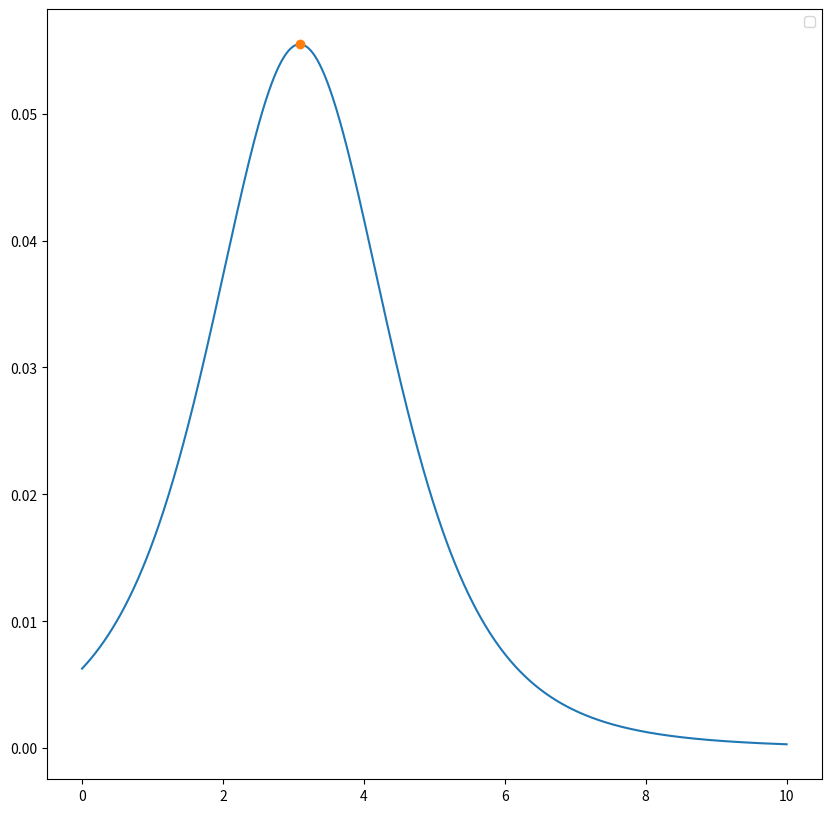
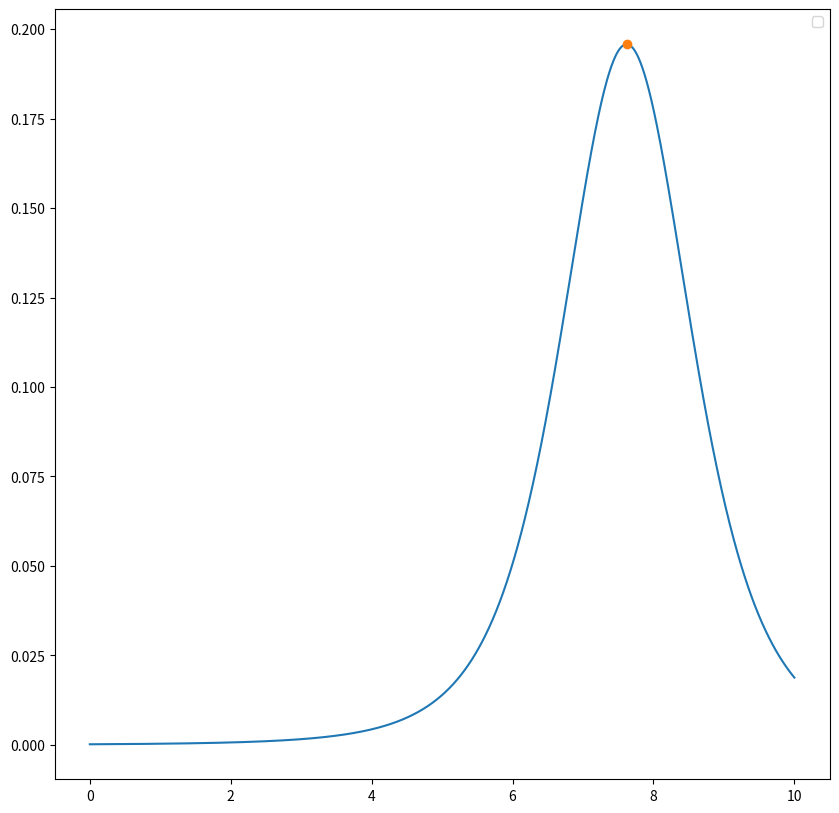
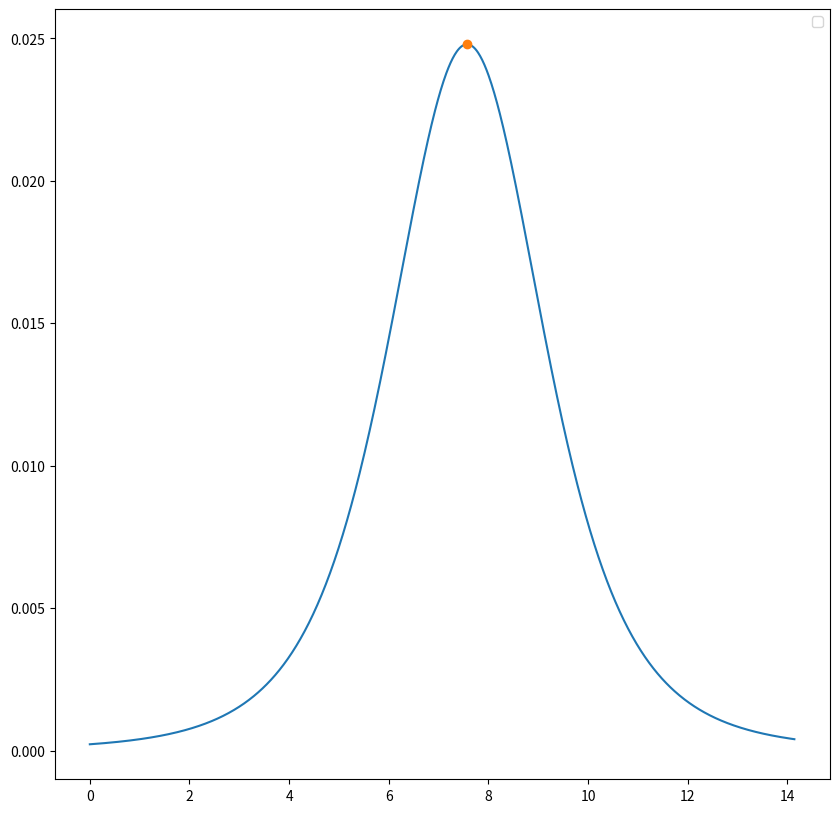
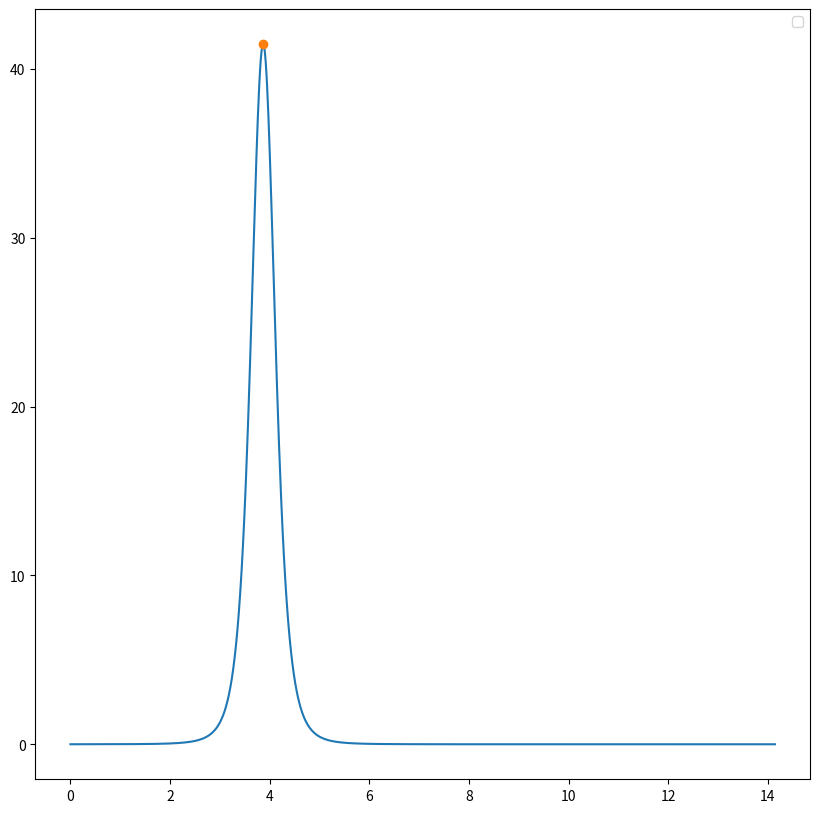
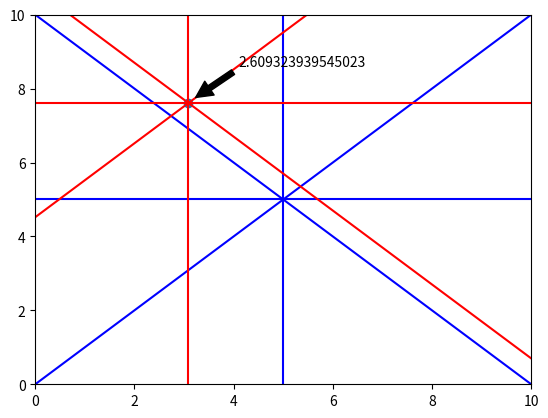

Here is the Python script that generated these plots, in order:
import math, numpy, random, matplotlib.pyplot as plt

def euclidean_distance(x, y):
    """Calculates the Euclidean distance between points x and y in R^2."""
    z = (y[0] - x[0], y[1] - x[1])
    dist_sq = z[0]**2 + z[1]**2
    dist = dist_sq**0.5
    return dist

def down_force(charges, bee_location):
    """Assuming moving along x-axis only for now."""
    total_force = 0
    for charge in charges:
        total_force += (charges[charge]*charge[1])/((bee_location-charge[0])**2 + charge[1]**2)**(5/2)
    return total_force

def generate_charges(N, plot = True):
    """Creates a dictionary of N point charge locations and their magnitudes,
    and visually plots them."""
    min_mag = 2 #Used to simplify scenario
    min_dist = 4 #Hopefully makes the peaks more distinct
    charges = {}
    for _ in range(N):
        
        magnitude = 0 
        while abs(magnitude) < min_mag: #If magnitude not large enough, generate a new one
            magnitude = (random.random()-0.5)*10

        keep_location = False
        while keep_location == False:
            x = random.random()*10 #Generate new locations until we keep it
            y = random.random()*10
            if not bool(charges) == True: #If there are no other locations, we keep
                keep_location = True
            else:
                keep_location = True
                for charge in charges: #If there are others, we check they are far enough away
                    if euclidean_distance(charge, (x, y)) < min_dist:
                        keep_location = False
        if keep_location == True:
            charges[(x,y)] = magnitude
        
    if plot == True:
        x = []   # Find locations
        y = []
        mag = []
        for charge in charges:
            x.append(charge[0])
            y.append(charge[1])
            mag.append(charges[charge])   # Find charges

        fig, ax = plt.subplots()
        plt.plot(x, y, 'o')
        for i in range(N):
            ax.annotate(mag[i], xy=(x[i]+0.1, y[i]+0.1), xytext=(x[i]+1, y[i]+1), 
                        arrowprops=dict(facecolor='black', shrink=0.05),
                        )
        plt.xlim(0, 10)
        plt.ylim(0, 10)
        plt.show()   # Plot charge locations and charges
    
    return charges


def max_locator(data, threshold):
    """Takes a list of data and a threshold and finds all the local maxima whose
    absolute value are greater than that threshold. Returns these data points."""
    maxima = [] #Initialise the maxima list
    
    if data[0] > data[1] and abs(data[0]) > threshold: #Checking if first point is a local maxima
        maxima.append(data[0]) #Appending that point        # and is over the threshold
    
    for i in range(1, len(data)-1):
        if data[i-1] < data[i] > data[i+1] and abs(data[i]) > threshold: 
            maxima.append(data[i]) #Check maxima and over threshold and append

    if data[-1] > data[-2] and abs(data[-1]) > threshold:
        maxima.append(data[-1]) #The same for last point
    
    return maxima



def fly_path(start, stop, charges, D):
    """Fly the path described and measure the force on the hair. 
    Notes the locations and sign of peaks and location of turning point (x1 + D)."""
    increments = 1000 #The number of increments
    dx = (stop[0]-start[0])/increments #Change in x
    dy = (stop[1]-start[1])/increments #Change in y
    path = [(start[0] + dx*i, start[1] + dy*i) for i in range(increments)] #The path flown
    length = euclidean_distance(start, stop) #The length of the path
    path_progress = [0 + i*(length/increments) for i in range(increments +1)]
    
    #Now we need to measure the downward force on the hair assuming the path is the x-axis
        #First, we need to translate and rotate the current points in space (charges)
        # to fit the new axis
        #So we find the angle of rotation (angle between x-axis and path)

    if stop[0] != start[0]:
        gradient = (stop[1]-start[1])/(stop[0]-start[0]) #How much y increase happens for unit x increase
    
    if stop[1] > start[1]: #Path going 'up'
        if stop[0] > start[0]:
            theta = math.atan(gradient)
        elif stop[0] == start[0]:
            theta = numpy.pi/2 #Avoid division by zero
        else:
            theta = math.atan(gradient) + numpy.pi

    elif stop[1] == start[1]: #Path running flat (horizontal)
        if stop[0] < start[0]:
            theta = numpy.pi #Ensure correct direction
        else:
            theta = 0

    else: #Path going 'down'
        if stop[0] > start[0]:
            theta = math.atan(gradient)
        elif stop[0] == start[0]:
            theta = 3*numpy.pi/2 #270 degree rotation to ensure correct direction
        else:
            theta = math.atan(gradient) + numpy.pi #Plus 180 to ensure direction correct

    h = 0 - start[0] #Difference in x from old origin to new origin
    k = 0 - start[1] #The same for y
        #Now, we formulate a transformation matrix
    transformation = numpy.array([[math.cos(-theta), -math.sin(-theta), h*math.cos(-theta) - k*math.sin(-theta)],
                                   [math.sin(-theta), math.cos(-theta), h*math.sin(-theta) + k*math.cos(-theta)],
                                    [0, 0, 1]]) #Transformation matrix
    inverse = numpy.linalg.inv(transformation) #The inverse matrix of the transformation matrix
        #Next, we apply the matrix
    new_charges = {}
    for charge in charges: #Need to put charges into position vectors
        charge_vector = numpy.array([charge[0], charge[1], 1]) #Old coordinates charge vector
        tran_ch_vec = (numpy.matmul(transformation, charge_vector)) #The transformed charge vector in new coordinates
        new_charges[(tran_ch_vec[0], tran_ch_vec[1])] = charges[charge] #New dictionary with updated coordinates

        #Finally, we can compute the downward forces acting on the hair
    forces = [abs(down_force(new_charges, x)) for x in path_progress] #A list of the absolute value of the 
                                                            # forces on the hair at each point along the path
    peak_vals = max_locator(forces, 0.001)

#TEMPORARILY REMOVED
    #We now need to find all the min/max points
        #l = forces #Copy forces
        #l = [x for x,y in zip(l[0:], l[1:]) if x != y] + [l[-1]] #Remove identical neighbors
        #l = [0] + l + [0] #Append [0] to both endpoints
    # Retain elements where each of their neighbors are greater than them
        #local_min = [y for x, y, z in zip(l[0:], l[1:], l[2:]) if x > y < z] #All the local mins
        #local_max = [y for x, y, z in zip(l[0:], l[1:], l[2:]) if x < y > z] #All the local maxs
        #peak_vals = local_min + local_max
#END OF TEMP REMOVAL

    #Note the x-value for the location of the mins/maxs
    peaks = {} #X-value (location) and peak value (prop to magnitude but not polarity)
    for peak in peak_vals:
        for x in path_progress:
            if abs(down_force(new_charges, x)) == peak:
                peaks[x] = peak
    
    #Find turning point for path (distance D before last peak)
    turn_point = 0 #max(peaks) - D ###TEMPORARILY REMOVED

    #Need to apply inverse matrix to find the positions in the original set up
    og_peak_pos = []
    for x in peaks: #Apply inverse matrix to get 'original' peak locations along path
        pos = numpy.matmul(inverse, numpy.array([x, 0, 1]))
        #pos[1] = -pos[1] #PATCH: for some reason wrong sign in y value 
        og_peak_pos.append(pos)

    #FIND PEAK LINES **AFTER** THE PEAK LOCATIONS AND PATHS HAVE BEEN TRANSFORMED BACK TO ORIGINAL COORDINATES
    theta_2 = theta + numpy.pi/2
    og_peak_lines = []
    for peak in og_peak_pos:
        og_peak_lines += [[[peak[0]-10, peak[1]-10*numpy.tan(theta_2), 1], [peak[0]+10, peak[1]+10*numpy.tan(theta_2), 1]]]

    return path, path_progress, forces, turn_point, peaks, og_peak_pos, og_peak_lines


#Let's put the plotting into functions
    #Plotting the forces graph
def plot_forces(forces, path_progress, peaks, turn_point):

    peak_x = [peak for peak in peaks] #Find the peak coordinates
    peak_val = [peaks[peak] for peak in peaks]

    plt.figure(figsize=(10,10))
    plt.plot(path_progress, forces)
    plt.plot(peak_x, peak_val, 'o')
    #plt.vlines(turn_point, min(forces), max(forces), 'g', 'dashed', label = turn_point)
    plt.legend()
    plt.show()


    #Plotting the actual and possible charge locations
def plot_field(N, charges, paths, og_peak_list):
    x = []  
    y = []
    mag = []
    for charge in charges:
        x.append(charge[0])
        y.append(charge[1])
        mag.append(charges[charge])  

    fig, ax = plt.subplots()
    plt.plot(x, y, 'o')
    for i in range(N):
        ax.annotate(mag[i], xy=(x[i]+0.1, y[i]+0.1), xytext=(x[i]+1, y[i]+1), 
                    arrowprops=dict(facecolor='black', shrink=0.05),
                    )

    #Extract the path points of each path
    for path in paths:
        path_x = []
        path_y = []
        for point in path:
            path_x.append(point[0])
            path_y.append(point[1])
        #Plot the path
        plt.plot(path_x, path_y, 'b')

    #Extract the peak paths of each path
    for og_peak_lines in og_peak_list:
        for line in og_peak_lines:
            peak_line_x = []
            peak_line_y = []
            for point in line:
                peak_line_x.append(point[0])
                peak_line_y.append(point[1])
            plt.plot(peak_line_x, peak_line_y, 'r', label = 'Peak line')

    plt.xlim(0, 10)
    plt.ylim(0, 10)
    plt.show() 

N = 1
charges = generate_charges(N, False)
path_1, path_progress, forces, turn_point, peaks, og_peak_pos, og_peak_lines_1 = fly_path((0, 5), (10, 5), charges, 1)
plot_forces(forces, path_progress, peaks, turn_point)

path_2, path_progress, forces, turn_point, peaks, og_peak_pos, og_peak_lines_2 = fly_path((5, 0), (5, 10), charges, 1)
plot_forces(forces, path_progress, peaks, turn_point)

path_3, path_progress, forces, turn_point, peaks, og_peak_pos, og_peak_lines_3 = fly_path((0, 0), (10, 10), charges, 1)
plot_forces(forces, path_progress, peaks, turn_point)

path_4, path_progress, forces, turn_point, peaks, og_peak_pos, og_peak_lines_4 = fly_path((0, 10), (10, 0), charges, 1)
plot_forces(forces, path_progress, peaks, turn_point)

paths = [path_1, path_2, path_3, path_4]
og_peak_list = [og_peak_lines_1, og_peak_lines_2, og_peak_lines_3, og_peak_lines_4]


#print(og_peak_pos[0][0])
#for i in range(len(og_peak_pos)):
#    path_2, path_progress, forces, turn_point, peaks, og_peak_pos, og_peak_lines_2 = fly_path((og_peak_pos[i][0]+0.5, 0), (og_peak_pos[i][0]+0.5, 10), charges, 1)
#    plot_forces(forces, path_progress, peaks, turn_point)

#paths = [path_1, path_2]
#og_peak_list = [og_peak_lines_1, og_peak_lines_2]
plot_field(N, charges, paths, og_peak_list)


def explore_charge(N, start, stop, plot = True):
    """Determines the polarity of a point charge using one path to
    determine x coordinate and another to measure polarity."""
    charges = generate_charges(N, True)
    path_1, path_progress, forces, turn_point, peaks, og_peak_pos, og_peak_lines_1 = fly_path(start, stop, charges, 1)
    if plot == True:
        plot_forces(forces, path_progress, peaks, turn_point)
    #og_peak_pos is a list of arrays of locations of force peaks along the path

    #Here we use angle finding code from fly_path function to find angle of path_1
    if stop[1] > start[1]: #Path going 'up'
        if stop[0] > start[0]:
            gradient = (stop[1]-start[1])/(stop[0]-start[0]) #How much y increase happens for unit x increase
            theta = math.atan(gradient)
        elif stop[0] == start[0]:
            theta = numpy.pi/2 #Avoid division by zero
        else:
            gradient = (stop[1]-start[1])/(stop[0]-start[0]) #How much y increase happens for unit x increase
            theta = math.atan(gradient) + numpy.pi
    elif stop[1] == start[1]: #Path running flat (horizontal)
        if stop[0] < start[0]:
            theta = numpy.pi #Ensure correct direction
        else:
            theta = 0
    else: #Path going 'down'
        if stop[0] != start[0]:
            gradient = (stop[1]-start[1])/(stop[0]-start[0]) #How much y increase happens for unit x increase
            theta = math.atan(gradient) + numpy.pi #Plus 180 to ensure direction correct
        else:
            theta = 3*numpy.pi/2 #270 degree rotation to ensure correct direction
    #Want path_i to be perpendicular to path_1, so we add on pi/2 radians
    theta_i = theta + numpy.pi/2

    polarities = []
    for peak in og_peak_pos:
        start = (peak[0]+0.01 - 0.5, peak[1]+0.01*numpy.tan(theta) - 0.5*numpy.tan(theta_i)) 
        #+0.01, 0.01tan(theta) to shift the point, -1, -tan(theta_i) to make perp line
        stop = (peak[0]+0.01 + 0.5, peak[1]+0.01*numpy.tan(theta) + 0.5*numpy.tan(theta_i)) 
        #similar to above

        path_i, path_progress, forces_i, turn_point, peaks_i, og_peak_pos, og_peak_lines_1 = fly_path(start, stop, charges, 1)
        
        if forces_i[500] > 0: #Is the hair deflected towards or away from the charge?
            positive = True #If away, the charge must be positive
        else:
            positive = False #If towards, its negative (hair positively charged)
        
        polarities.append(positive)
        #abs(0-forces[0]) < abs(0-forces[1000]) 
    return polarities


#   TO BE ABLE TO MORE ACCURATELY DETERMINE POLARITIES OF MULTIPLE CHARGES,
#  WE MUST BE ABLE TO PRECIESLY LOCATE THEM FIRST TO BE ABLE TO REMOVE AS MUCH
#  ELECTRIC INFLUENCE FROM OTHER CHARGES AS POSSIBLE.
        #explore_charge(1, (0,5), (10,5), False)
#For now, just the one charge case works reliably

